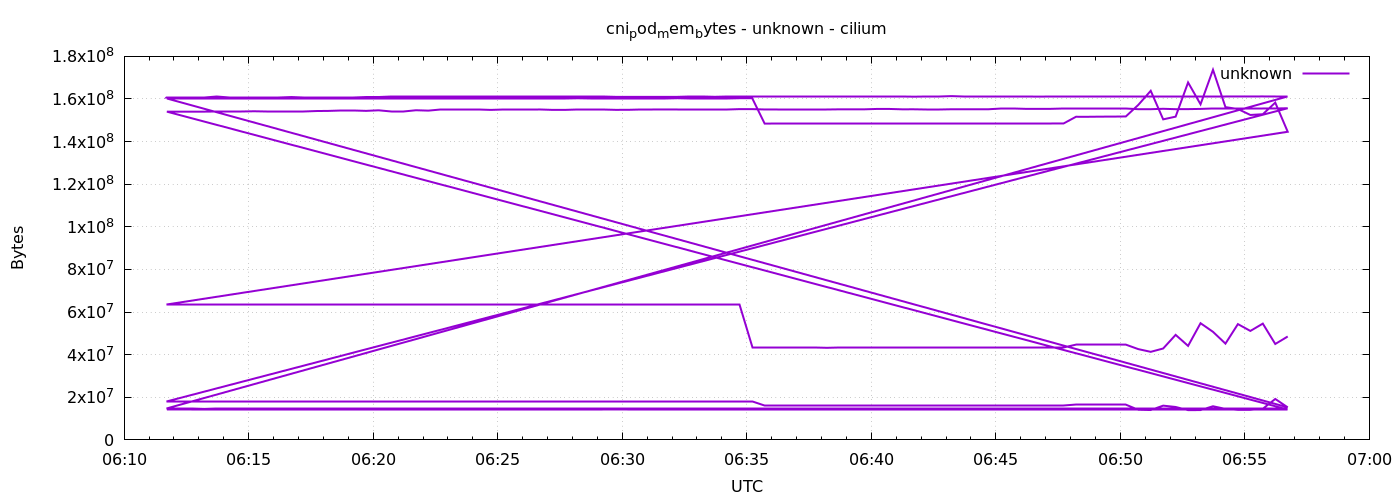

Values plotted in this chart, from the file beside it:
1778047903	160894976
1778047933	160894976
1778047963	160899072
1778047993	160899072
1778048023	161169408
1778048053	160915456
1778048083	160915456
1778048113	160915456
1778048143	160915456
1778048173	160915456
1778048203	160923648
1778048233	160919552
1778048263	160919552
1778048293	160919552
1778048323	160927744
1778048353	160927744
1778048383	160931840
1778048413	160927744
1778048443	160944128
1778048473	160944128
1778048503	160944128
1778048533	160944128
1778048563	160980992
1778048593	160980992
1778048623	160980992
1778048653	160985088
1778048683	160985088
1778048713	160985088
1778048743	160993280
1778048773	160993280
1778048803	161001472
1778048833	161001472
1778048863	161001472
1778048893	161001472
1778048923	161005568
1778048953	161005568
1778048983	161013760
1778049013	161009664
1778049043	161013760
1778049073	161009664
1778049103	161013760
1778049133	161009664
1778049163	161017856
1778049193	161017856
1778049223	161030144
1778049253	161026048
1778049283	161026048
1778049313	161026048
1778049343	161042432
1778049373	161042432
1778049403	161058816
1778049433	161058816
1778049463	161067008
1778049493	161067008
1778049523	161075200
1778049553	161075200
1778049583	161075200
1778049613	161075200
1778049643	161079296
1778049673	161079296
1778049703	161087488
... 576 more rows
